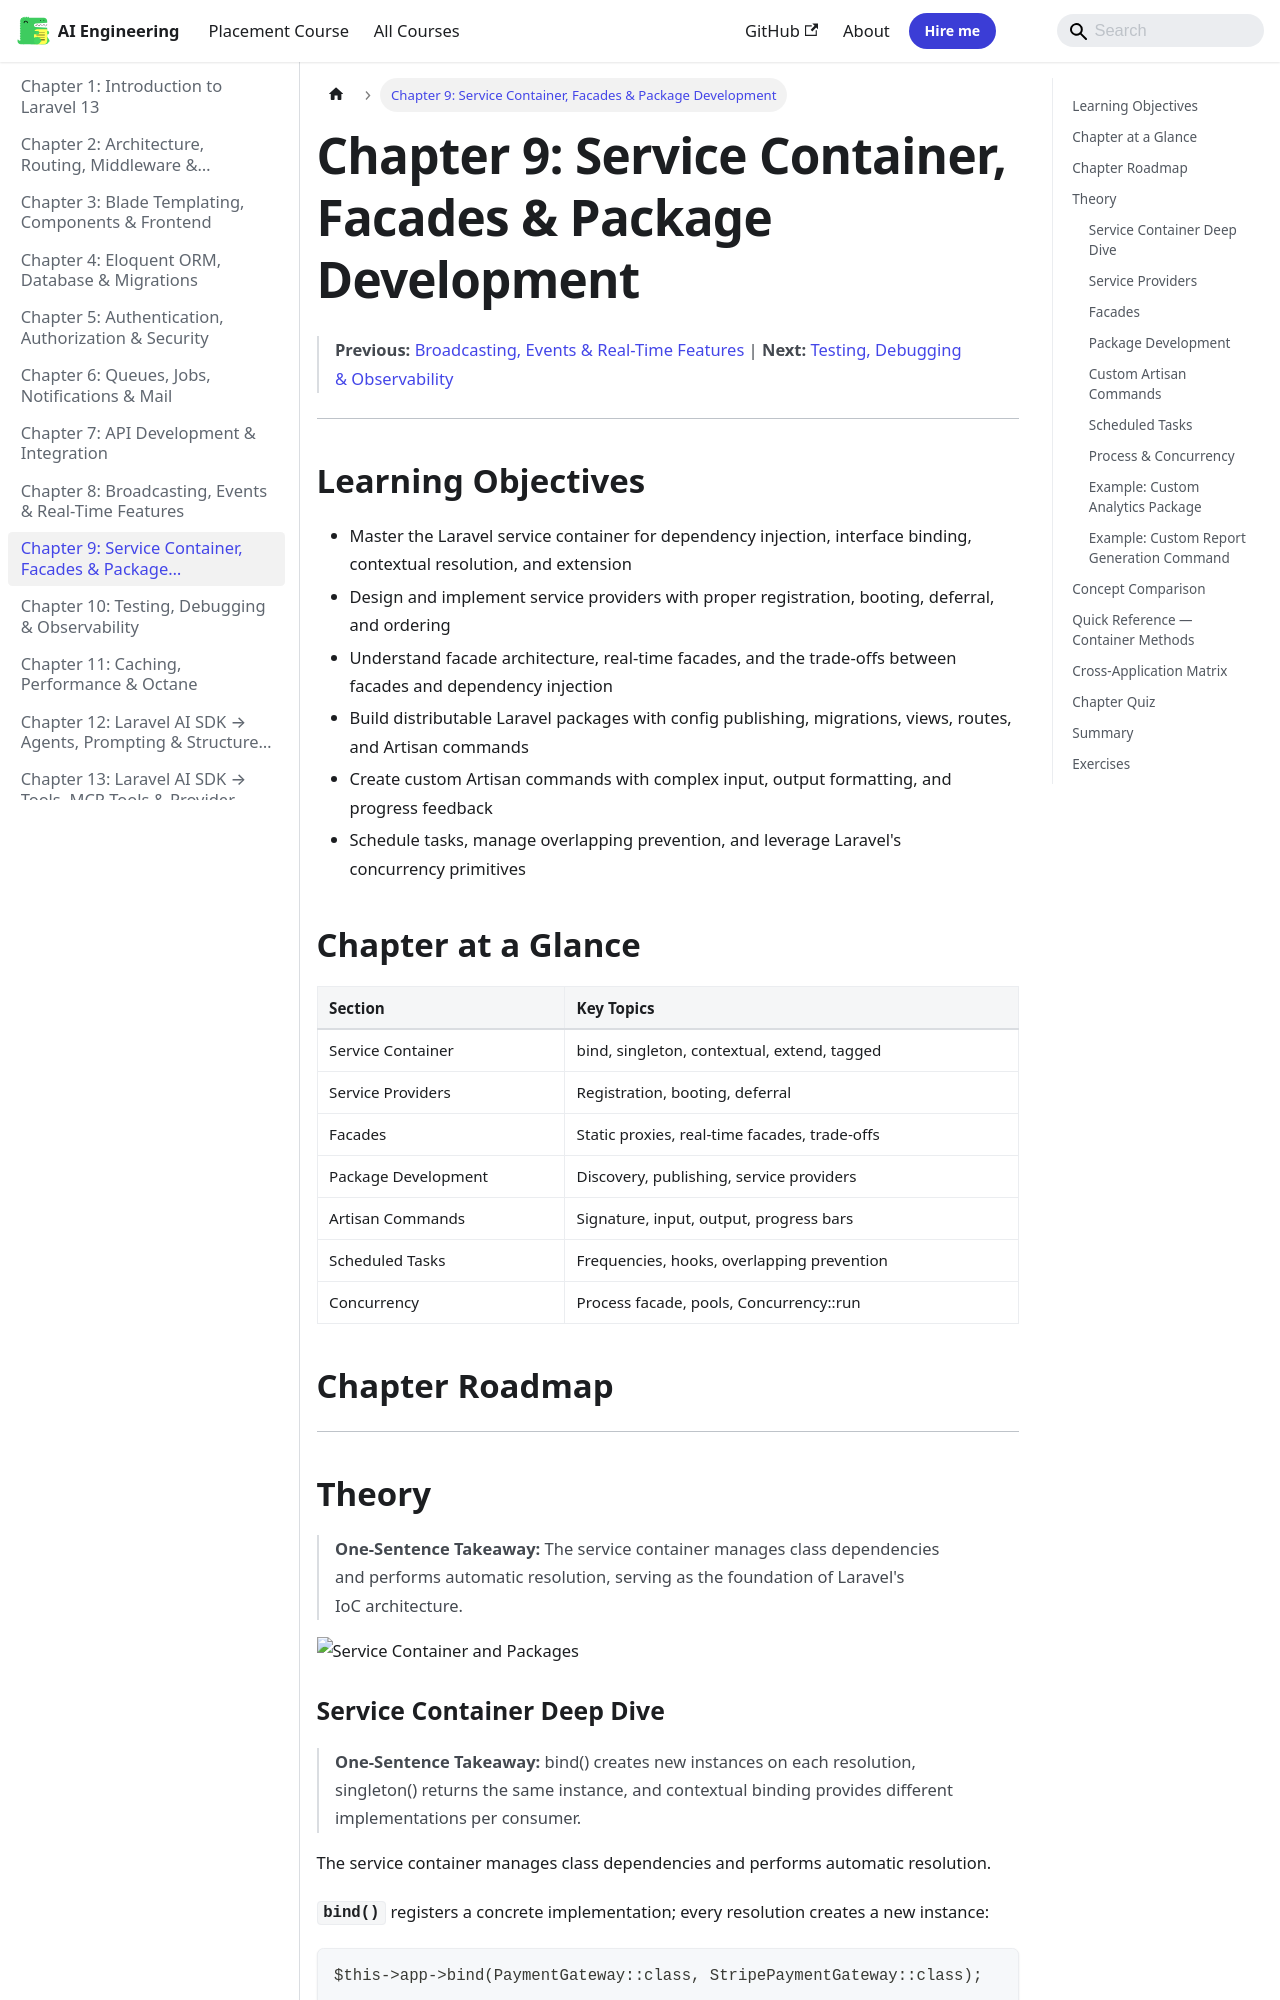

repository: Raushan666java/ai-engineering-journey · page: laravel/09-container-packages/index.html · generator: mkdocs

---
description: "One-Sentence Takeaway: The service container manages class dependencies and performs automatic resolution, serving as the foundation of Laravel's IoC"
---

# Chapter 9: Service Container, Facades & Package Development
> **Previous:** [Broadcasting, Events & Real-Time Features](./08-broadcasting-realtime) | **Next:** [Testing, Debugging & Observability](./10-testing-observability)

---

## Learning Objectives

- Master the Laravel service container for dependency injection, interface binding, contextual resolution, and extension
- Design and implement service providers with proper registration, booting, deferral, and ordering
- Understand facade architecture, real-time facades, and the trade-offs between facades and dependency injection
- Build distributable Laravel packages with config publishing, migrations, views, routes, and Artisan commands
- Create custom Artisan commands with complex input, output formatting, and progress feedback
- Schedule tasks, manage overlapping prevention, and leverage Laravel's concurrency primitives
## Chapter at a Glance

| Section | Key Topics |
|---------|-----------|
| Service Container | bind, singleton, contextual, extend, tagged |
| Service Providers | Registration, booting, deferral |
| Facades | Static proxies, real-time facades, trade-offs |
| Package Development | Discovery, publishing, service providers |
| Artisan Commands | Signature, input, output, progress bars |
| Scheduled Tasks | Frequencies, hooks, overlapping prevention |
| Concurrency | Process facade, pools, Concurrency::run |

## Chapter Roadmap

```mermaid
flowchart LR
    A[Service Container] --> B[Service Providers]
    B --> C[Facades]
    C --> D[Package Development]
    D --> E[Artisan Commands]
    E --> F[Scheduled Tasks]
    F --> G[Concurrency & Processes]
```
---

## Theory

> **One-Sentence Takeaway:** The service container manages class dependencies and performs automatic resolution, serving as the foundation of Laravel's IoC architecture.

![Service Container and Packages](https://raw.githubusercontent.com/Raushan666java/ai-engineering-journey/main/docs/assets/images/diagrams/laravel/09-container-packages.png)
